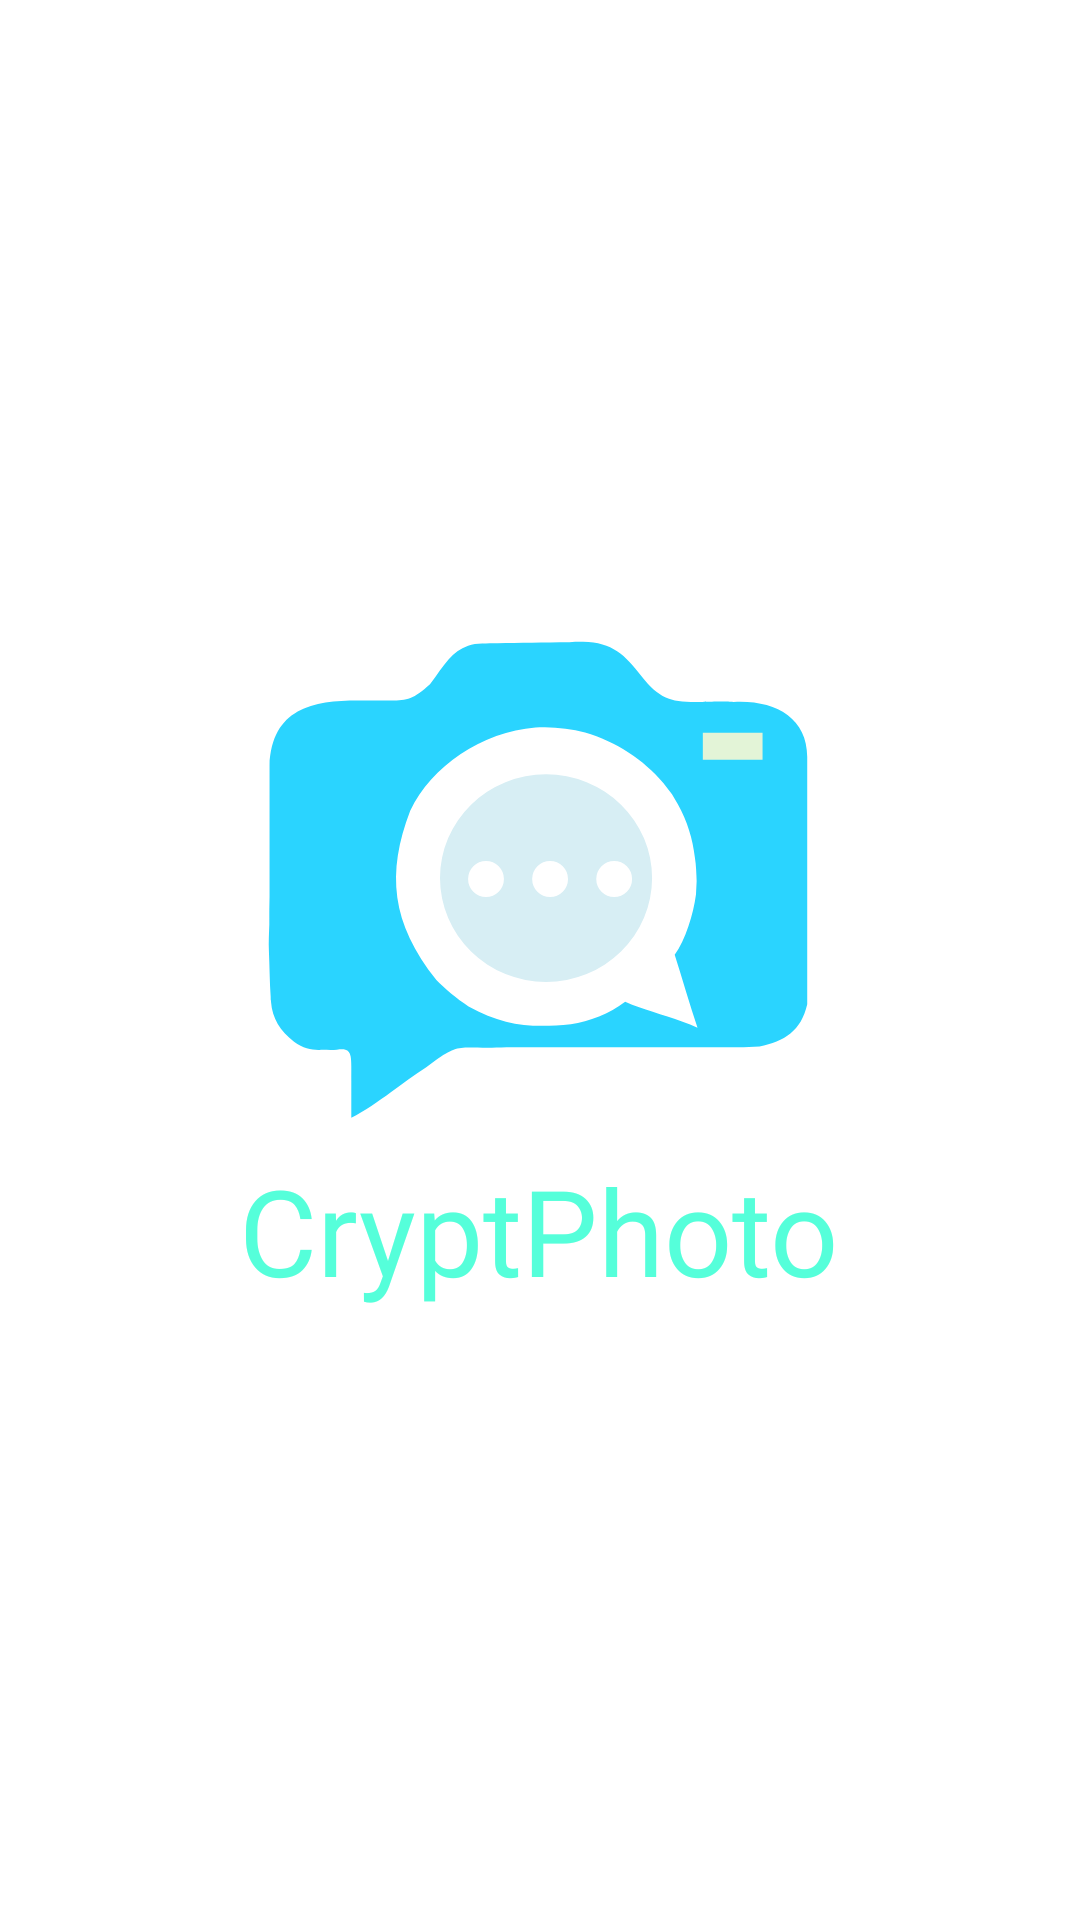

This screen was rendered from an Android layout file. Write that file and the resources it references.
<!-- AndroidManifest.xml: application theme Theme.EmbeddingAndEncryption -->
<!-- res/layout/activity_intro_screen.xml -->
<?xml version="1.0" encoding="utf-8"?>
<androidx.constraintlayout.widget.ConstraintLayout xmlns:android="http://schemas.android.com/apk/res/android"
    xmlns:app="http://schemas.android.com/apk/res-auto"
    xmlns:tools="http://schemas.android.com/tools"
    android:layout_width="match_parent"
    android:layout_height="match_parent"
    tools:context=".IntroScreen">

    <TextView
        android:id="@+id/textView"
        android:layout_width="wrap_content"
        android:layout_height="wrap_content"
        android:fontFamily="@font/aclonica"
        android:gravity="center"
        android:text="@string/cryptphoto"
        android:textColor="#55ffda"
        android:textSize="40sp"
        app:layout_constraintBottom_toBottomOf="parent"
        app:layout_constraintEnd_toEndOf="parent"
        app:layout_constraintHorizontal_bias="0.496"
        app:layout_constraintStart_toStartOf="parent"
        app:layout_constraintTop_toBottomOf="@+id/imageView"
        app:layout_constraintVertical_bias="0.0" />

    <ImageView
        android:id="@+id/imageView"
        android:layout_width="180dp"
        android:layout_height="180dp"
        android:contentDescription="@string/todo"
        android:foregroundGravity="center"
        app:layout_constraintBottom_toTopOf="@+id/textView"
        app:layout_constraintDimensionRatio="1:1"
        app:layout_constraintEnd_toEndOf="parent"
        app:layout_constraintHorizontal_bias="0.497"
        app:layout_constraintStart_toStartOf="parent"
        app:layout_constraintTop_toTopOf="parent"
        app:layout_constraintVertical_chainStyle="packed"
        app:srcCompat="@drawable/ic_cp6"
        tools:ignore="ImageContrastCheck" />
</androidx.constraintlayout.widget.ConstraintLayout>
<!-- resources referenced by this layout -->
<resources>
  <!-- drawable ic_cp6: vector/xml drawable (drawable, 3101 chars, omitted) -->
  <string name="cryptphoto">CryptPhoto</string>
  <string name="todo">TODO</string>
  <style name="Theme.EmbeddingAndEncryption" parent="Theme.MaterialComponents.DayNight.DarkActionBar">
          
          
          <item name="colorPrimary">@color/app_color</item>
          
          <item name="colorPrimaryVariant">@color/notification_bar_color</item>
          
          <item name="colorOnPrimary">@color/white</item>
          
          <item name="colorSecondary">@color/secondary_app_color</item>
          <item name="colorSecondaryVariant">@color/teal_700</item>
          <item name="colorOnSecondary">@color/white</item>
          
          <item name="android:statusBarColor" tools:targetApi="l">?attr/colorPrimaryVariant</item>
          
      </style>
  <color name="app_color">#3DDC84</color>
  <color name="notification_bar_color">#F324AE14</color>
  <color name="white">#FFFFFFFF</color>
  <color name="secondary_app_color">#FF03DAC5</color>
  <color name="teal_700">#FF018786</color>
</resources>
